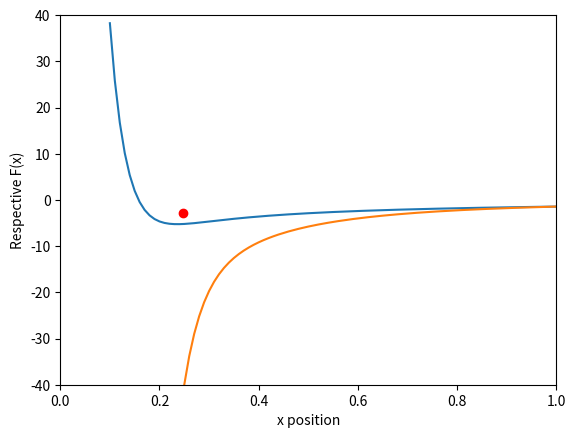

Write Python code to recreate this figure.
# -*- coding: utf-8 -*-
"""
Created on Wed Feb 23 17:47:28 2022

[redacted]
"""

import numpy as np
import matplotlib.pylab as plt
x=np.arange(0.1,5,0.01)
#our x range
#our function
A=1090
p=0.033
y=1.44
def f(x):
    return A*(np.exp(-x/p))-(y/(x))

                             #function derivative
def derivf(x):
    return -A/(p)*((np.exp(-x/p)))-(y/(((x**2))))

def ddf(x):
    return A/(p**2)*((np.exp(-x/p)))-(2*y/(x**3))
#Printing our function and the derivative
def functionabrv(x):
    return derivf(x)/ddf(x) # subs to make our equations neat

print (f(x))
plt.plot(x,f(x))
plt.plot(x,derivf(x))
plt.ylim(-40,40)
plt.xlim(0,1)
tol=0.0000000001 #Tolerance
x1=0.5 #random number in range
#shows the mechanism 
#Our Newton Rampson function
def NR(x): 
   x1=0.1
   while abs(derivf(x)) >= tol: #runs while x is greater than 0.0001
        x = x - functionabrv(x) #Newton Rampson definition
        #keep track of the steps taken
        #plt.scatter(x,derivf(x))
        #return x, nsteps  
        return x
NR(x1)
print (NR(x1)) #our root
print (f(x1))
#plt.scatter(x1,f(x1),color='red')
plt.plot(NR(x1),f(x1),'ro')
plt.xlabel('x position')
plt.ylabel('Respective F(x)')
plt.show()